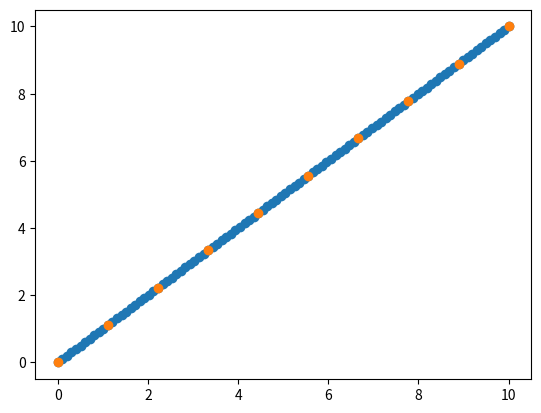

Write the Python code that produced this figure.
import numpy as np
import matplotlib.pyplot as plt

# One line show several graph
def show_one_line(x, resol=2**15):
    line = np.linspace(x[0], x[-1], resol, endpoint=True)
    y = np.ones_like(line)*np.nan
    for _x in x:
        buf = line - _x
        index = np.where(buf>=0)[0]
        y[index[0]] = line[index[0]]
    return line, y

# Annotation
# for x, y in zip(np.arange(len(mel_f)), mel_f):
#     plt.annotate(text=f"{str(x)}, {str(y)}", xy=(x+0.01*x, y+0.01*y))


x1 = np.linspace(0, 10, 10, endpoint=True)
x2 = np.linspace(0, 10, 100, endpoint=True)

line, x1 = show_one_line(x1)
line, x2 = show_one_line(x2)

# print(line.shape, x1.shape, x2.shape)

plt.scatter(line, x2)
plt.scatter(line, x1)
plt.show()